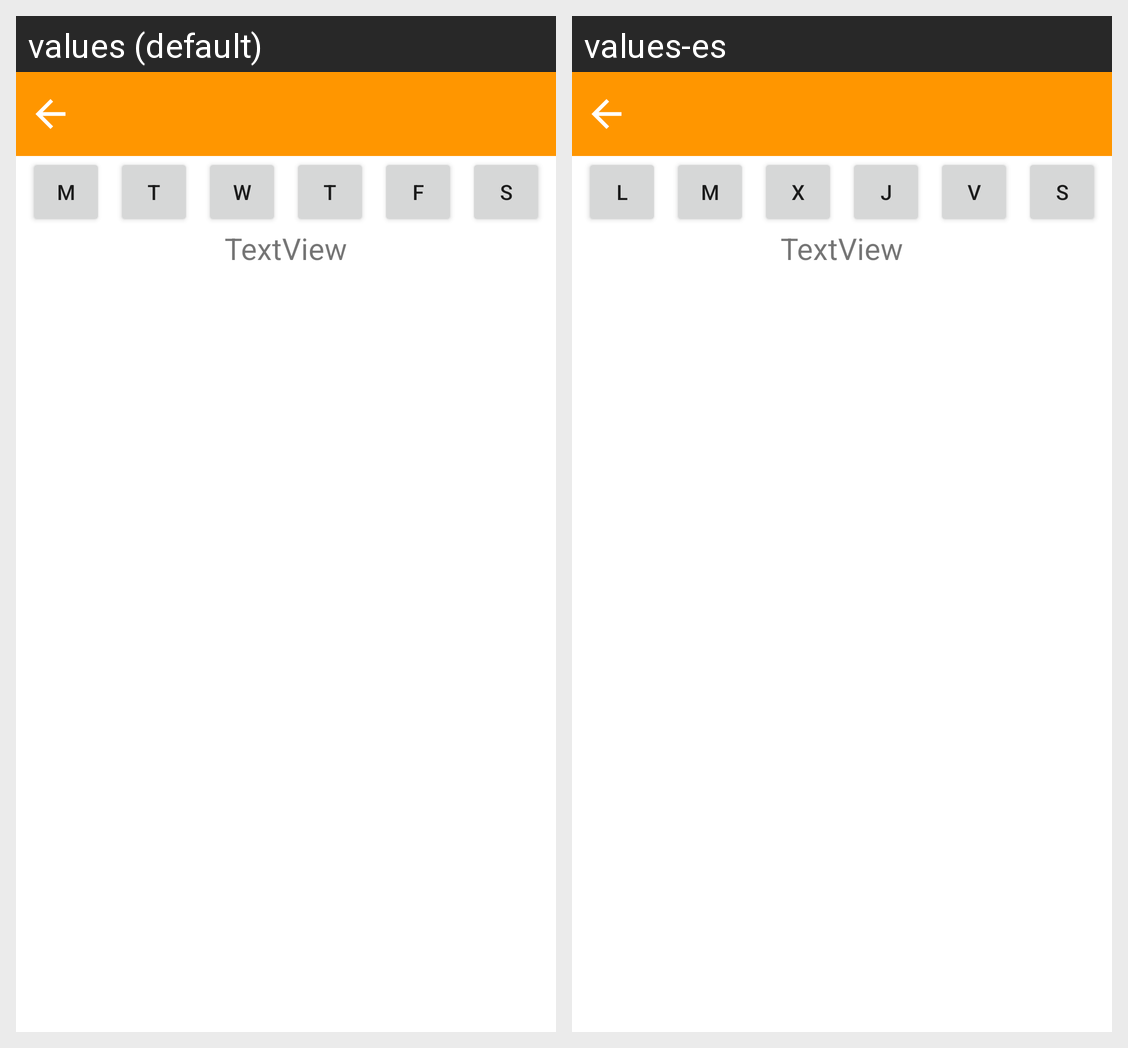

For this localized Android screen grid, give each drawn string resource with its value in every locale shown.
Android screen res/layout/activity_class_reserve.xml rendered under 2 locales, left to right: values (default), values-es. Device: Nexus 5 (rendered at 1080×1920; each locale shown at half size, 540×960, under a caption strip naming it); theme Theme.TFG_Android_app.
Strings drawn on this screen, with the default value and each locale's value (text and hints the layout hard-codes, and strings that could not be matched under every locale, appear in the picture but are not listed):

letter_monday
  values: M
  values-es: L

letter_tuesday
  values: T
  values-es: M

letter_wednesday
  values: W
  values-es: X

letter_thursday
  values: T
  values-es: J

letter_friday
  values: F
  values-es: V

letter_saturday
  values: S
  values-es: S
